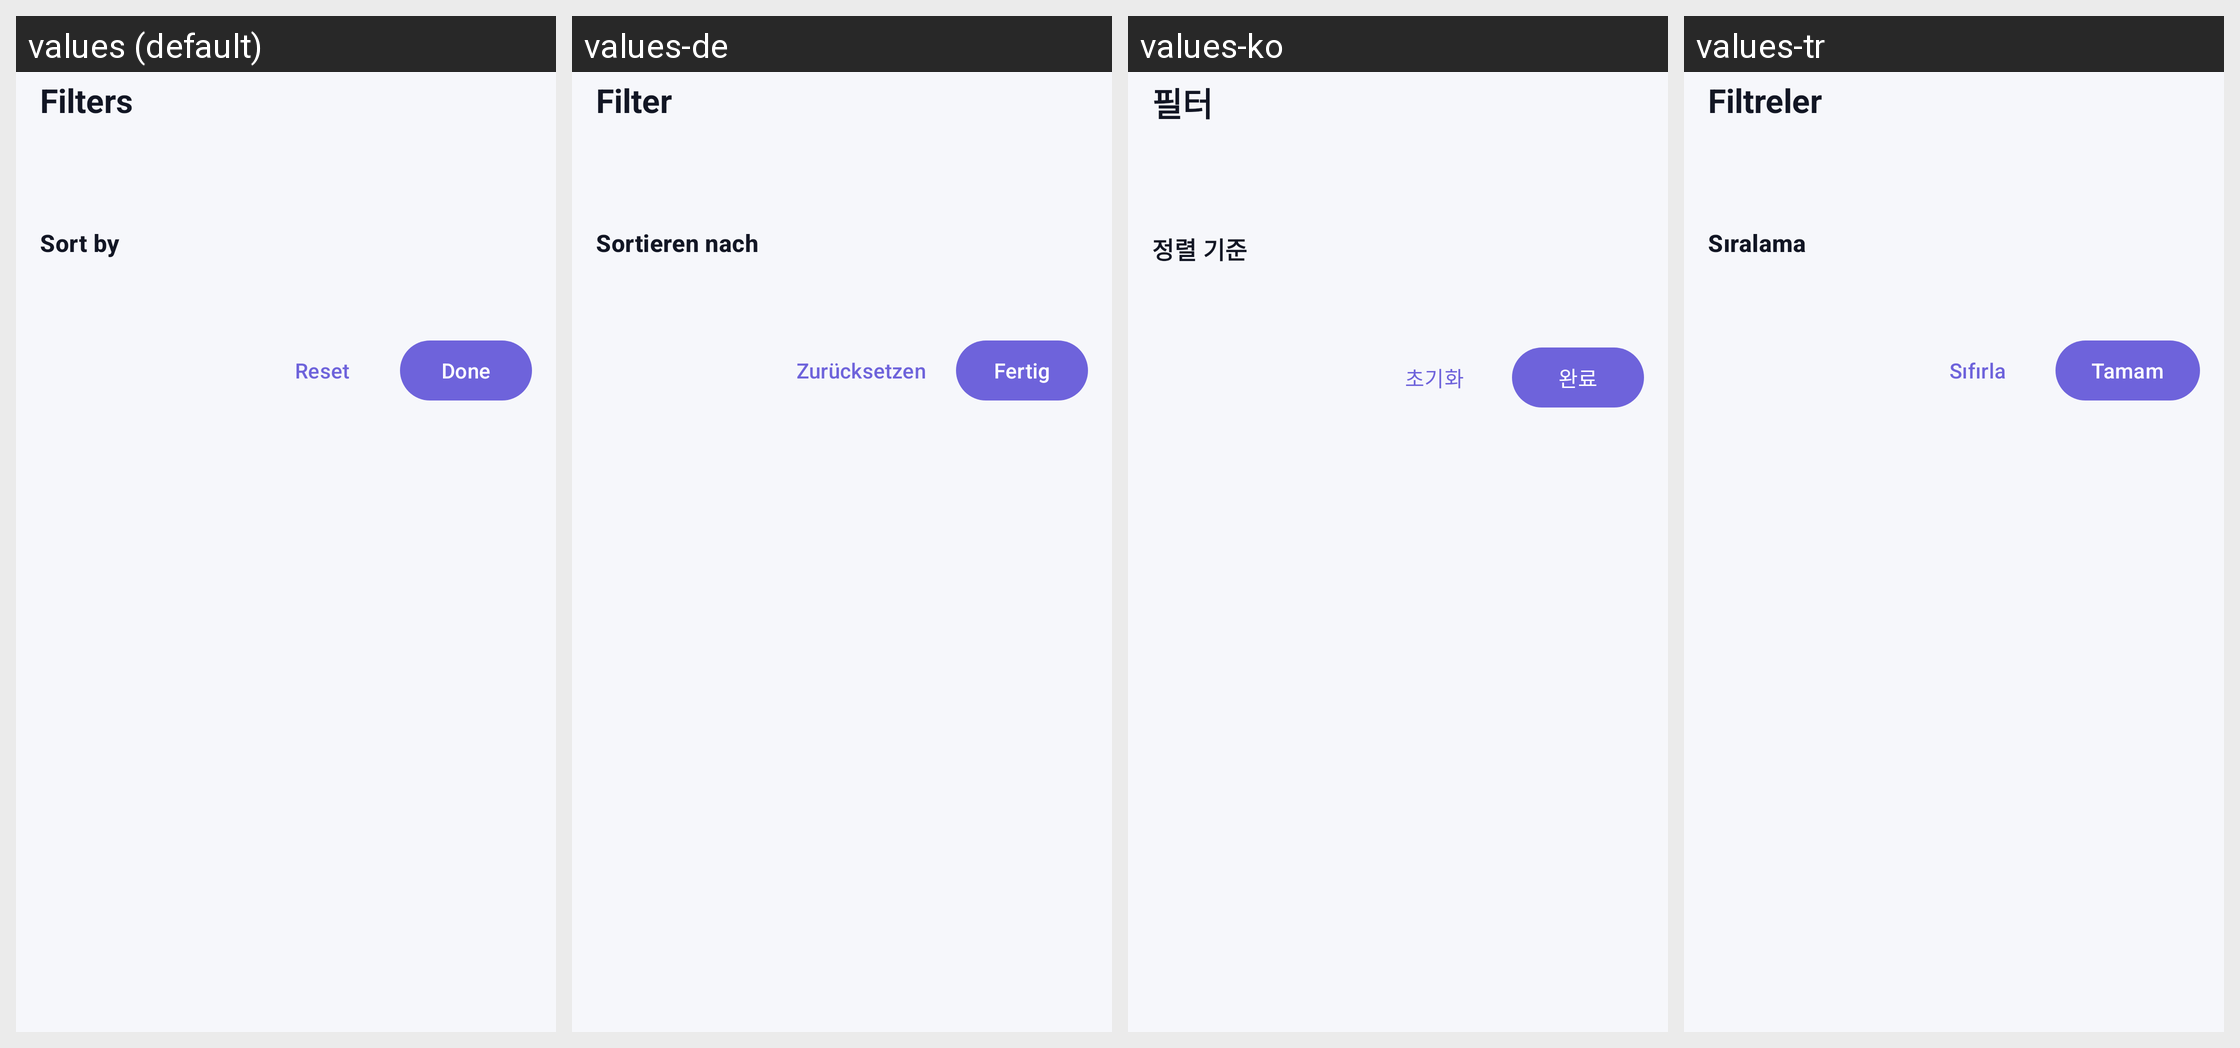

Locale-by-locale string values for the Android screen shown in this grid:
Android screen res/layout/sheet_filters.xml rendered under 4 locales, left to right: values (default), values-de, values-ko, values-tr. Device: Nexus 5 (rendered at 1080×1920; each locale shown at half size, 540×960, under a caption strip naming it); theme Theme.Coinvane.
Other locales in the repository, not shown: values-ar, values-es, values-fr, values-ja, values-pt-rBR, values-ru, values-zh-rCN.
Strings drawn on this screen, with the default value and each locale's value (text and hints the layout hard-codes, and strings that could not be matched under every locale, appear in the picture but are not listed):

filters
  values: Filters
  values-de: Filter
  values-ko: 필터
  values-tr: Filtreler

filter_sort
  values: Sort by
  values-de: Sortieren nach
  values-ko: 정렬 기준
  values-tr: Sıralama

reset
  values: Reset
  values-de: Zurücksetzen
  values-ko: 초기화
  values-tr: Sıfırla

done
  values: Done
  values-de: Fertig
  values-ko: 완료
  values-tr: Tamam
